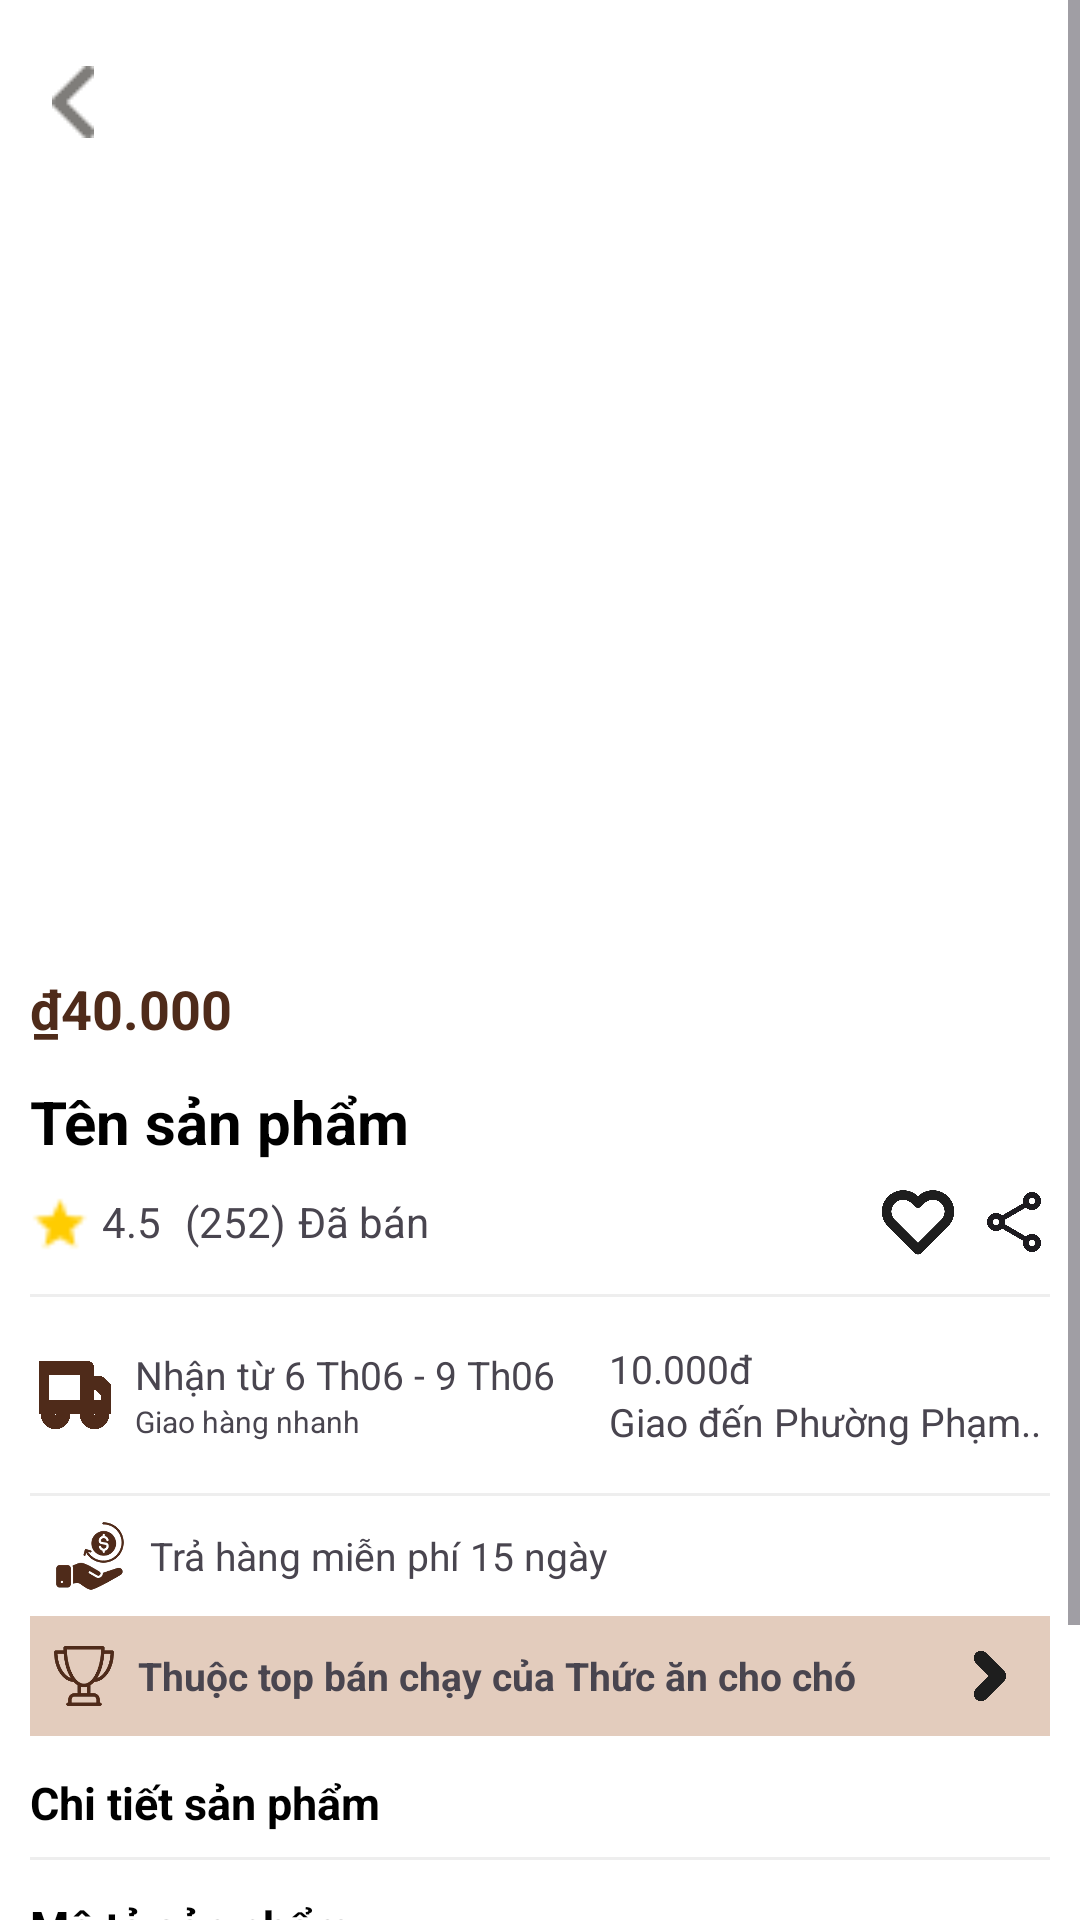

Produce the Android XML layout that renders to this screen, including the resource entries it uses.
<!-- AndroidManifest.xml: application theme Theme.CODE_APP_PETOPIASPA -->
<!-- res/layout/activity_product_detail.xml -->
<?xml version="1.0" encoding="utf-8"?>
<ScrollView xmlns:android="http://schemas.android.com/apk/res/android"
    android:id="@+id/scrollView"
    android:layout_width="match_parent"
    android:layout_height="match_parent"
    android:background="#FFFFFF">

    <LinearLayout
        android:layout_width="match_parent"
        android:layout_height="wrap_content"
        android:orientation="vertical"
        android:padding="10dp">
        <FrameLayout
            android:layout_width="match_parent"
            android:layout_height="300dp">
        
            <ImageView
                android:id="@+id/imvProduct"
                android:layout_width="match_parent"
                android:layout_height="250dp"
                android:scaleType="centerCrop"
                android:background="@drawable/ic_launcher_background" />
            <ImageButton
                android:id="@+id/btnBack"
                android:layout_width="48dp"
                android:layout_height="48dp"
                android:layout_marginStart="-10dp"
                android:layout_gravity="top|start"
                android:padding="8dp"
                android:src="@drawable/back_icon"
                android:background="@android:color/transparent"
                android:contentDescription="Back" />
        </FrameLayout>
        
        <HorizontalScrollView
            android:layout_width="match_parent"
            android:layout_height="wrap_content"
            android:layout_marginTop="8dp"
            android:scrollbars="none">
            <LinearLayout
                android:id="@+id/layoutThumbnails"
                android:layout_width="wrap_content"
                android:layout_height="wrap_content"
                android:orientation="horizontal" />
        </HorizontalScrollView>
        
        <TextView
            android:id="@+id/txtProductPrice"
            android:layout_width="match_parent"
            android:layout_height="wrap_content"
            android:text="₫40.000"
            android:textSize="18sp"
            android:textStyle="bold"
            android:textColor="#4F2B1A"
            android:layout_marginTop="6dp" />

        
        <TextView
            android:id="@+id/txtProductName"
            android:layout_width="match_parent"
            android:layout_height="wrap_content"
            android:text="Tên sản phẩm"
            android:textSize="20sp"
            android:textStyle="bold"
            android:textColor="#000000"
            android:layout_marginTop="12dp" />

        
        <LinearLayout
            android:layout_width="match_parent"
            android:layout_height="wrap_content"
            android:orientation="horizontal"
            android:gravity="center_vertical"
            android:layout_marginTop="8dp">

            <ImageView
                android:layout_width="20dp"
                android:layout_height="20dp"
                android:src="@drawable/star_filled"
                android:layout_marginEnd="4dp" />
            <TextView
                android:id="@+id/txtProductRate"
                android:layout_width="wrap_content"
                android:layout_height="wrap_content"
                android:text="4.5" />

            <TextView
                android:id="@+id/txtProductSold"
                android:layout_width="wrap_content"
                android:layout_height="wrap_content"
                android:layout_marginStart="8dp"
                android:text="(252)" />

            <TextView
                android:layout_width="wrap_content"
                android:layout_height="wrap_content"
                android:text="Đã bán"
                android:layout_marginStart="4dp" />

            <LinearLayout
                android:layout_width="0dp"
                android:layout_height="wrap_content"
                android:layout_weight="1"
                android:orientation="horizontal"
                android:gravity="end">

                <ImageView
                    android:layout_width="24dp"
                    android:layout_height="24dp"
                    android:src="@drawable/heart_icon"
                    android:layout_marginStart="8dp" />
                <ImageView
                    android:layout_width="24dp"
                    android:layout_height="24dp"
                    android:src="@drawable/share_icon"
                    android:layout_marginStart="8dp" />
            </LinearLayout>
        </LinearLayout>

        
        <View
            android:layout_width="match_parent"
            android:layout_height="1dp"
            android:layout_marginTop="12dp"
            android:background="#EEEEEE" />

        
        <LinearLayout
            android:layout_width="match_parent"
            android:layout_height="wrap_content"
            android:orientation="horizontal"
            android:layout_marginTop="12dp"
            android:gravity="center_vertical"
            android:padding="3dp">

            <ImageView
                android:layout_width="24dp"
                android:layout_height="24dp"
                android:src="@drawable/truck_icon"
                android:layout_marginEnd="8dp" />

            <LinearLayout
                android:layout_width="0dp"
                android:layout_height="wrap_content"
                android:layout_weight="1"
                android:orientation="vertical">
                <TextView
                    android:layout_width="wrap_content"
                    android:layout_height="wrap_content"
                    android:textSize="13sp"
                    android:text="Nhận từ 6 Th06 - 9 Th06" />
                <TextView
                    android:layout_width="wrap_content"
                    android:layout_height="wrap_content"
                    android:textSize="10sp"
                    android:text="Giao hàng nhanh" />
            </LinearLayout>

            <LinearLayout
                android:layout_width="wrap_content"
                android:layout_height="wrap_content"
                android:orientation="vertical"
                android:layout_marginStart="16dp">
                <TextView
                    android:layout_width="wrap_content"
                    android:layout_height="wrap_content"
                    android:textSize="13sp"
                    android:text="10.000đ" />
                <TextView
                    android:layout_width="wrap_content"
                    android:layout_height="wrap_content"
                    android:textSize="13sp"
                    android:text="Giao đến Phường Phạm.." />
            </LinearLayout>
        </LinearLayout>

        
        <View
            android:layout_width="match_parent"
            android:layout_height="1dp"
            android:layout_marginTop="12dp"
            android:background="#EEEEEE" />

        
        <LinearLayout
            android:layout_width="match_parent"
            android:layout_height="wrap_content"
            android:orientation="horizontal"
            android:padding="8dp"
            android:gravity="center_vertical">
            <ImageView
                android:layout_width="24dp"
                android:layout_height="24dp"
                android:src="@drawable/refund_icon"
                android:layout_marginEnd="8dp" />
            <TextView
                android:layout_width="wrap_content"
                android:layout_height="wrap_content"
                android:textSize="13sp"
                android:text="Trả hàng miễn phí 15 ngày" />
        </LinearLayout>

        
        <LinearLayout
            android:layout_width="match_parent"
            android:layout_height="wrap_content"
            android:orientation="horizontal"
            android:background="#E3CCBD"
            android:padding="8dp"
            android:gravity="center_vertical">

            <ImageView
                android:layout_width="20dp"
                android:layout_height="20dp"
                android:src="@drawable/trophy_icon"
                android:layout_marginEnd="8dp" />

            <TextView
                android:id="@+id/txtTopProduct"
                android:layout_width="0dp"
                android:layout_height="wrap_content"
                android:layout_weight="1"
                android:textSize="13sp"
                android:textStyle="bold"
                android:text="Thuộc top bán chạy của Thức ăn cho chó" />

            <ImageView
                android:layout_width="24dp"
                android:layout_height="24dp"
                android:src="@drawable/chevron_right" />
        </LinearLayout>

        
        <TextView
            android:layout_width="match_parent"
            android:layout_height="wrap_content"
            android:text="Chi tiết sản phẩm"
            android:textSize="15sp"
            android:textStyle="bold"
            android:textColor="@color/black"
            android:layout_marginTop="12dp" />
        <View
            android:layout_width="match_parent"
            android:layout_height="1dp"
            android:layout_marginTop="8dp"
            android:background="#EEEEEE" />

        
        <TextView
            android:layout_width="match_parent"
            android:layout_height="wrap_content"
            android:text="Mô tả sản phẩm"
            android:textSize="15sp"
            android:textStyle="bold"
            android:textColor="@color/black"
            android:layout_marginTop="12dp" />

        <TextView
            android:id="@+id/txtProductDescription"
            android:layout_width="match_parent"
            android:layout_height="wrap_content"
            android:text="Mô tả sản phẩm..."
            android:textSize="15sp"
            android:layout_marginTop="6dp"
            android:maxLines="3"
            android:ellipsize="end" />

        
        <LinearLayout
            android:id="@+id/lnSeeMore"
            android:layout_width="wrap_content"
            android:layout_height="wrap_content"
            android:layout_gravity="center"
            android:orientation="horizontal"
            android:layout_marginTop="8dp">
            <TextView
                android:id="@+id/txtSeeMore"
                android:layout_width="wrap_content"
                android:layout_height="wrap_content"
                android:textStyle="bold"
                android:text="Xem thêm" />
            <ImageView
                android:id="@+id/imvSeeMore"
                android:layout_width="wrap_content"
                android:layout_height="wrap_content"
                android:src="@drawable/chevron_down"
                android:layout_marginStart="4dp" />
        </LinearLayout>

        
        <TextView
            android:layout_width="match_parent"
            android:layout_height="wrap_content"
            android:text="Sản phẩm tương tự"
            android:textSize="15sp"
            android:textStyle="bold"
            android:textColor="@color/black"
            android:layout_marginTop="12dp" />
        <androidx.recyclerview.widget.RecyclerView
            android:id="@+id/rvSimilarProducts"
            android:layout_width="match_parent"
            android:layout_height="wrap_content"
            android:layout_marginTop="8dp"
            android:nestedScrollingEnabled="false"
            android:focusable="false"
            android:descendantFocusability="blocksDescendants"
            />
    </LinearLayout>
</ScrollView>
<!-- resources referenced by this layout -->
<resources>
  <!-- drawable back_icon: png bitmap (drawable, 318 bytes) -->
  <!-- drawable chevron_right: png bitmap (drawable, 5405 bytes) -->
  <!-- drawable heart_icon: png bitmap (drawable, 10654 bytes) -->
  <!-- drawable refund_icon: png bitmap (drawable, 91715 bytes) -->
  <!-- drawable share_icon: png bitmap (drawable, 11508 bytes) -->
  <!-- drawable star_filled: png bitmap (drawable, 328 bytes) -->
  <!-- drawable trophy_icon: png bitmap (drawable, 75596 bytes) -->
  <!-- drawable truck_icon: png bitmap (drawable, 6589 bytes) -->
  <style name="Theme.CODE_APP_PETOPIASPA" parent="Base.Theme.CODE_APP_PETOPIASPA" />
  <style name="Base.Theme.CODE_APP_PETOPIASPA" parent="Theme.Material3.DayNight.NoActionBar">
          
          
      </style>
  <!-- not gathered from this repository: default colours our renderer supplied (Android Studio template values) -->
  <color name="black">#FF000000</color>
</resources>
